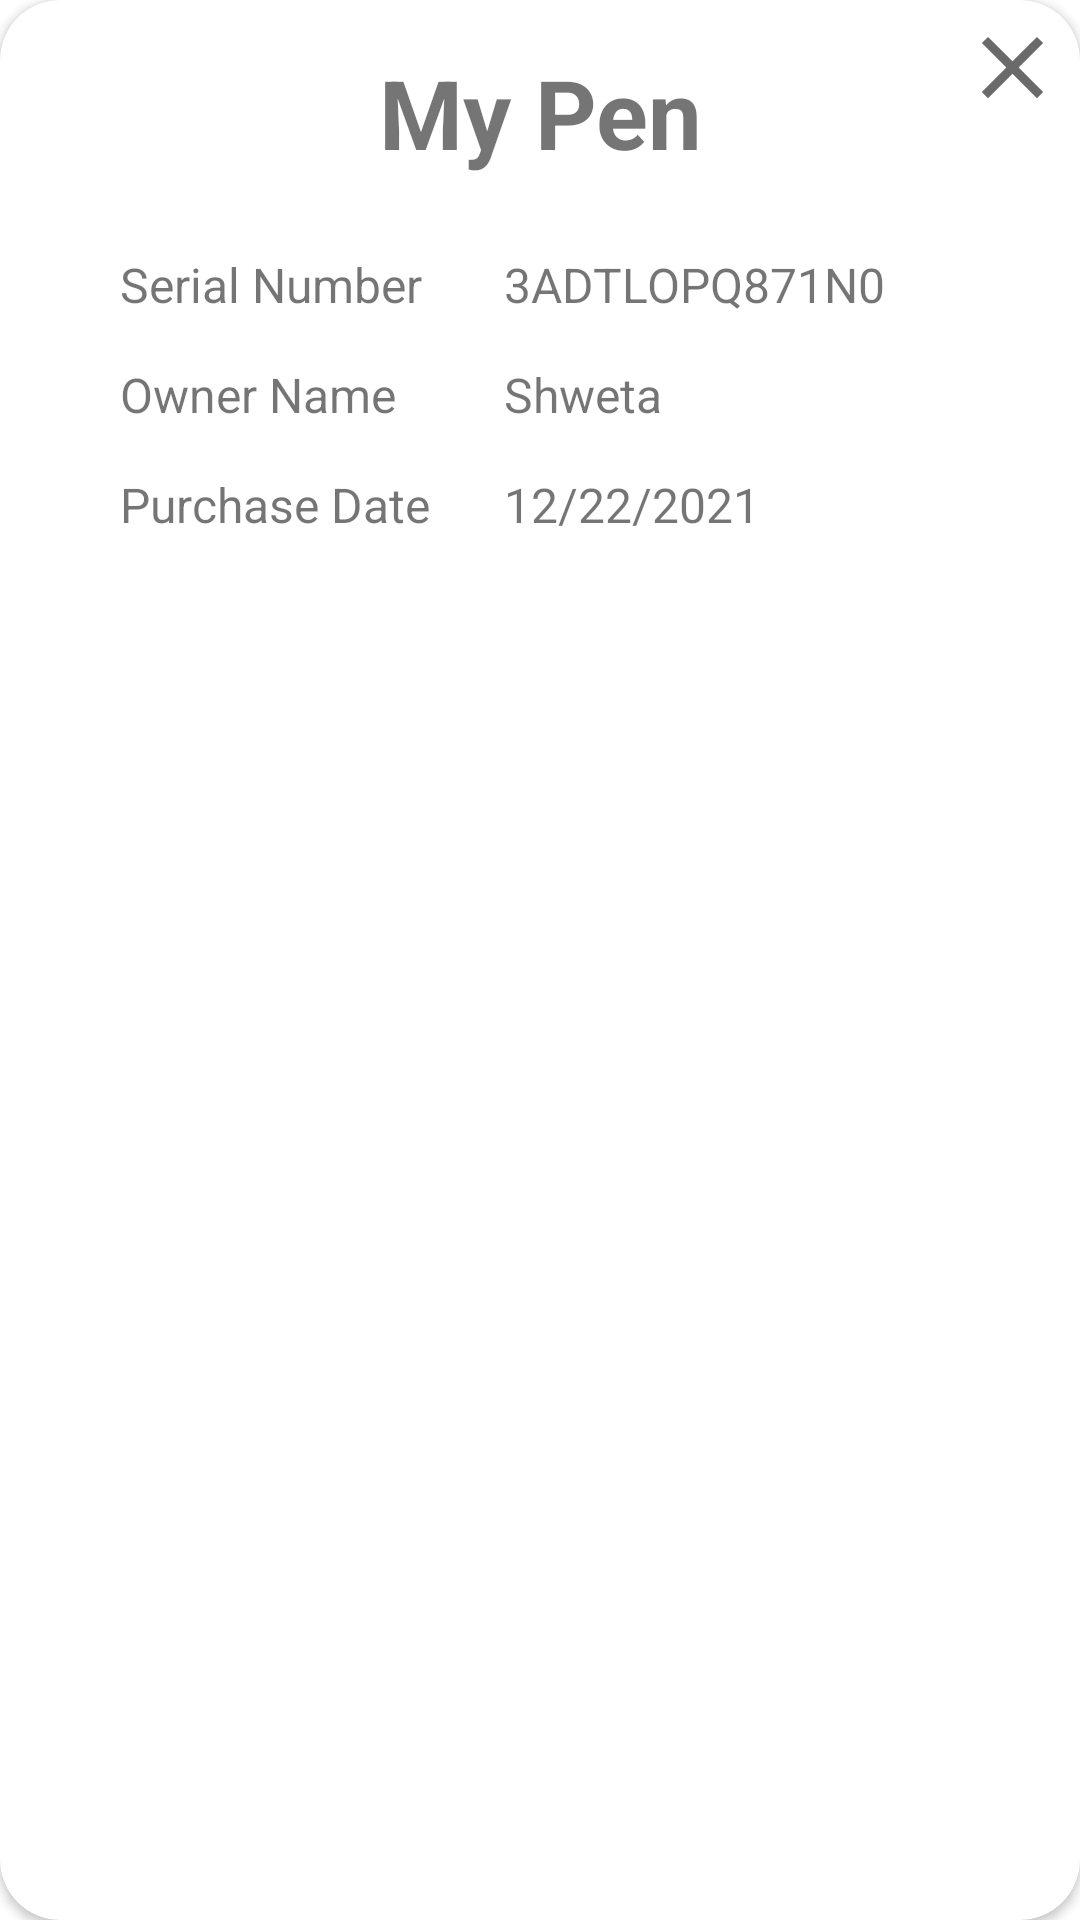

The Android layout XML behind this screen, and the referenced resources:
<!-- AndroidManifest.xml: application theme Theme.TestOneNew -->
<!-- res/layout/mypen_dialog.xml -->
<?xml version="1.0" encoding="utf-8"?>
<androidx.constraintlayout.widget.ConstraintLayout xmlns:android="http://schemas.android.com/apk/res/android"
    xmlns:app="http://schemas.android.com/apk/res-auto"
    xmlns:tools="http://schemas.android.com/tools"
    android:layout_width="350dp"
    android:layout_gravity="center"
    android:layout_height="match_parent">

    <androidx.cardview.widget.CardView
        android:layout_width="match_parent"
        android:layout_height="match_parent"
        app:cardCornerRadius="20dp"
        android:padding="10dp">

        <androidx.constraintlayout.widget.ConstraintLayout
            android:id="@+id/constraint_dialog"
            android:layout_width="match_parent"
            android:layout_gravity="center"
            android:layout_height="match_parent">

            <ImageView
                android:id="@+id/imageViewClose"
                android:layout_width="wrap_content"
                android:layout_height="wrap_content"
                app:layout_constraintEnd_toEndOf="parent"
                app:layout_constraintTop_toTopOf="parent"
                android:layout_marginTop="5dp"
                android:layout_marginRight="5dp"
                app:srcCompat="@drawable/ic_close" />

            <TextView
                android:id="@+id/textView"
                android:layout_width="wrap_content"
                android:layout_height="wrap_content"
                android:layout_marginTop="16dp"
                android:text="My Pen"
                android:gravity="center"
                android:textSize="32sp"
                android:textStyle="bold"
                app:layout_constraintEnd_toEndOf="parent"
                app:layout_constraintStart_toStartOf="parent"
                app:layout_constraintTop_toTopOf="parent" />

           
            <LinearLayout
                android:id="@+id/serial_no"
                android:layout_width="match_parent"
                android:layout_height="wrap_content"
                android:weightSum="2"
                android:layout_marginTop="25dp"
                android:paddingLeft="40dp"
                android:gravity="center"
                app:layout_constraintTop_toBottomOf="@+id/textView"
                android:orientation="horizontal">

                <TextView
                    android:id="@+id/textView3"
                    android:layout_width="match_parent"
                    android:layout_height="wrap_content"
                    android:layout_weight="1.2"
                    android:textSize="16sp"
                    android:text="Serial Number" />

                <TextView
                    android:id="@+id/textView4"
                    android:layout_width="match_parent"
                    android:layout_weight="0.8"
                    android:textSize="16sp"
                    android:layout_height="wrap_content"
                    android:text="3ADTLOPQ871N0" />

            </LinearLayout>

            <LinearLayout
                android:id="@+id/owner_name"
                android:layout_width="match_parent"
                android:layout_height="wrap_content"
                android:weightSum="2"
                android:paddingLeft="40dp"
                android:layout_marginBottom="20dp"
                android:layout_marginTop="15dp"
                app:layout_constraintTop_toBottomOf="@+id/serial_no"
                android:orientation="horizontal">

                <TextView
                    android:id="@+id/textView5"
                    android:layout_width="match_parent"
                    android:layout_height="wrap_content"
                    android:layout_weight="1.2"
                    android:textSize="16sp"
                    android:text="Owner Name" />

                <TextView
                    android:id="@+id/textView6"
                    android:layout_width="match_parent"
                    android:layout_weight="0.8"
                    android:textSize="16sp"
                    android:layout_height="wrap_content"
                    android:text="Shweta" />

            </LinearLayout>

            <LinearLayout
                android:layout_width="match_parent"
                android:layout_height="wrap_content"
                android:weightSum="2"
                android:paddingLeft="40dp"
                android:paddingBottom="10dp"
                android:layout_marginTop="15dp"
                app:layout_constraintTop_toBottomOf="@+id/owner_name"
                android:orientation="horizontal">

                <TextView
                    android:id="@+id/textView7"
                    android:layout_width="match_parent"
                    android:layout_height="wrap_content"
                    android:layout_weight="1.2"
                    android:textSize="16sp"
                    android:text="Purchase Date" />

                <TextView
                    android:id="@+id/textView8"
                    android:layout_width="match_parent"
                    android:layout_weight="0.8"
                    android:textSize="16sp"
                    android:layout_height="wrap_content"
                    android:text="12/22/2021" />

            </LinearLayout>


        </androidx.constraintlayout.widget.ConstraintLayout>
    </androidx.cardview.widget.CardView>
</androidx.constraintlayout.widget.ConstraintLayout>
<!-- resources referenced by this layout -->
<resources>
  <!-- drawable ic_close (drawable) -->
  <vector android:alpha="0.98" android:height="35dp"
      android:tint="?attr/colorControlNormal" android:viewportHeight="24"
      android:viewportWidth="24" android:width="35dp" xmlns:android="http://schemas.android.com/apk/res/android">
      <path android:fillColor="@android:color/white" android:pathData="M19,6.41L17.59,5 12,10.59 6.41,5 5,6.41 10.59,12 5,17.59 6.41,19 12,13.41 17.59,19 19,17.59 13.41,12z"/>
  </vector>
  <style name="Theme.TestOneNew" parent="Theme.MaterialComponents.DayNight.DarkActionBar">
          
          <item name="colorPrimary">@color/purple_500</item>
          <item name="colorPrimaryVariant">@color/blue</item>
          <item name="colorOnPrimary">@color/white</item>
          
          <item name="colorSecondary">@color/teal_200</item>
          <item name="colorSecondaryVariant">@color/teal_700</item>
          <item name="colorOnSecondary">@color/black</item>
          
          <item name="android:statusBarColor" tools:targetApi="l">?attr/colorPrimaryVariant</item>
          
      </style>
  <color name="purple_500">#FF6200EE</color>
  <color name="blue">#67CBE2</color>
  <color name="white">#FFFFFFFF</color>
  <color name="teal_200">#FF03DAC5</color>
  <color name="teal_700">#FF018786</color>
  <color name="black">#FF000000</color>
</resources>
